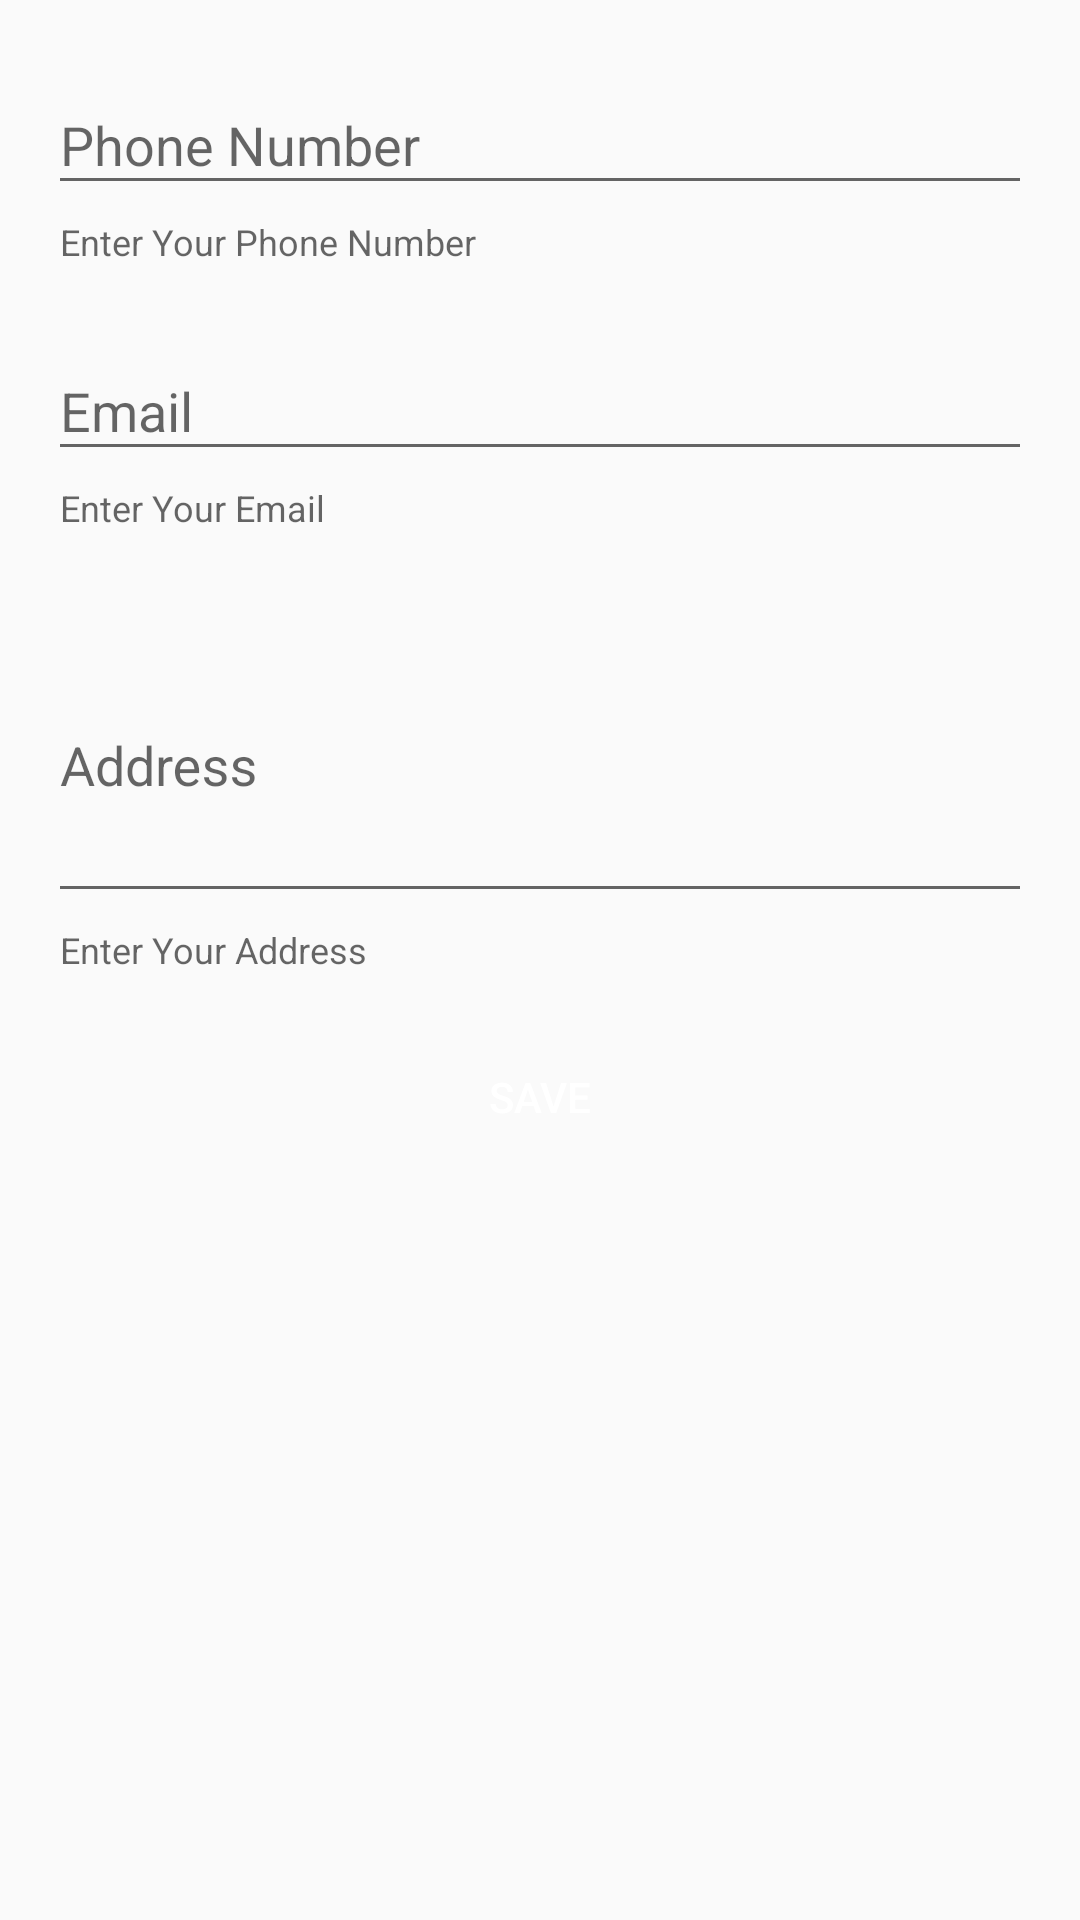

Produce the Android XML layout that renders to this screen, including the resource entries it uses.
<!-- AndroidManifest.xml: activity theme Theme.Design.Light -->
<!-- res/layout/activity_edit_kontak.xml -->
<?xml version="1.0" encoding="utf-8"?>
<androidx.constraintlayout.widget.ConstraintLayout xmlns:android="http://schemas.android.com/apk/res/android"
    xmlns:app="http://schemas.android.com/apk/res-auto"
    xmlns:tools="http://schemas.android.com/tools"
    android:layout_width="match_parent"
    android:layout_height="match_parent"
    tools:context="cvresume.resumebuildercvmakerenglish.curriculumvitaebahasaindonesiainggris.detail_user.EditKontakActivity">

    <include
        android:id="@+id/include"
        layout="@layout/admob_smartbanner"
        app:layout_constraintBottom_toTopOf="parent"
        />

    <com.google.android.material.textfield.TextInputLayout
        style="?attr/textInputOutlinedDenseStyle"
        android:id="@+id/phone_number"
        android:layout_width="match_parent"
        android:layout_height="wrap_content"
        android:hint="@string/phone_number"
        android:text="@string/phone_number"
        tools:ignore="MissingConstraints"
        app:hintTextColor="@color/black"
        app:boxStrokeColor="@color/black"
        app:boxStrokeErrorColor="@color/black"
        android:textAppearance="@color/black"
        app:shapeAppearance="@style/CustomShapeOVerlay"
        android:enabled="true"
        app:endIconMode="clear_text"
        app:boxStrokeWidthFocused="2dp"
        android:paddingTop="16dp"
        android:paddingLeft="16dp"
        android:paddingRight="16dp"
        app:hintAnimationEnabled="true"
        app:helperText="@string/put_phone_number"
        app:layout_constraintTop_toBottomOf="@+id/include"

        >

        <com.google.android.material.textfield.TextInputEditText
            android:layout_width="match_parent"
            android:layout_height="wrap_content"
            android:id="@+id/no_tlp_et"
            />

    </com.google.android.material.textfield.TextInputLayout>

    <com.google.android.material.textfield.TextInputLayout
        android:id="@+id/email"
        style="?attr/textInputOutlinedDenseStyle"
        android:layout_width="match_parent"
        android:layout_height="wrap_content"
        android:enabled="true"
        android:hint="@string/email"
        android:paddingLeft="16dp"
        android:paddingTop="16dp"
        android:paddingRight="16dp"
        android:text="@string/email"
        android:textAppearance="@color/black"
        app:boxStrokeColor="@color/black"
        app:boxStrokeErrorColor="@color/black"
        app:boxStrokeWidthFocused="2dp"
        app:endIconMode="clear_text"
        app:hintAnimationEnabled="true"
        app:hintTextColor="@color/black"
        app:layout_constraintTop_toBottomOf="@+id/phone_number"
        app:shapeAppearance="@style/CustomShapeOVerlay"
        app:helperText="@string/put_email"
        tools:ignore="MissingConstraints">

        <com.google.android.material.textfield.TextInputEditText
            android:layout_width="match_parent"
            android:layout_height="wrap_content"
            android:id="@+id/email_et"
            />

    </com.google.android.material.textfield.TextInputLayout>
    <com.google.android.material.textfield.TextInputLayout
        android:id="@+id/address"
        style="?attr/textInputOutlinedDenseStyle"
        android:layout_width="match_parent"
        android:layout_height="wrap_content"
        android:enabled="true"
        android:hint="@string/address"
        android:paddingLeft="16dp"
        android:paddingTop="16dp"
        android:paddingRight="16dp"
        android:text="@string/address"
        android:textAppearance="@color/black"
        app:boxStrokeColor="@color/black"
        app:boxStrokeErrorColor="@color/black"
        app:boxStrokeWidthFocused="2dp"
        app:endIconMode="clear_text"
        app:hintAnimationEnabled="true"
        app:hintTextColor="@color/black"
        app:layout_constraintTop_toBottomOf="@+id/email"
        app:shapeAppearance="@style/CustomShapeOVerlay"
        app:helperText="@string/put_address"
        tools:ignore="MissingConstraints">

        <com.google.android.material.textfield.TextInputEditText
            android:layout_width="match_parent"
            android:layout_height="100dp"
            android:id="@+id/alamat_et"/>

    </com.google.android.material.textfield.TextInputLayout>



    <Button
        android:id="@+id/simpan_kontak"
        android:layout_width="match_parent"
        android:layout_height="50dp"
        tools:ignore="HardcodedText,MissingConstraints"
        app:layout_constraintTop_toBottomOf="@id/address"
        android:text="@string/save"
        android:textColor="@color/white"
        android:layout_margin="16dp"
        android:background="@drawable/shape_button"
        />

</androidx.constraintlayout.widget.ConstraintLayout>
<!-- res/layout/admob_smartbanner.xml (included above) -->
<?xml version="1.0" encoding="utf-8"?>
<FrameLayout xmlns:android="http://schemas.android.com/apk/res/android"
    xmlns:app="http://schemas.android.com/apk/res-auto"
    android:layout_width="match_parent"
    android:layout_height="wrap_content"
    android:orientation="horizontal"
    >

    <FrameLayout
        android:id="@+id/adView"
        android:layout_width="match_parent"
        android:layout_height="wrap_content"
        android:orientation="horizontal"
        />

</FrameLayout>
<!-- resources referenced by this layout -->
<resources>
  <color name="black">#000000</color>
  <color name="white">#FFFFFF</color>
  <string name="address">Address</string>
  <string name="email">Email</string>
  <string name="phone_number">Phone Number</string>
  <string name="put_address">Enter Your Address</string>
  <string name="put_email">Enter Your Email</string>
  <string name="put_phone_number">Enter Your Phone Number</string>
  <string name="save">Save</string>
  <style name="CustomShapeOVerlay" parent="">
          <item name="cornerFamily">rounded</item>
          <item name="cornerSizeTopLeft">8dp</item>
          <item name="cornerSizeTopRight">8dp</item>
          <item name="cornerSizeBottomRight">8dp</item>
          <item name="cornerSizeBottomLeft">8dp</item>
      </style>
</resources>
